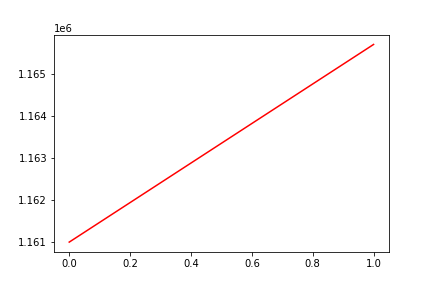

The file beside this chart, header and first rows:
, date, assets
0, 0, 1160997
1, 20171011, 1165692
